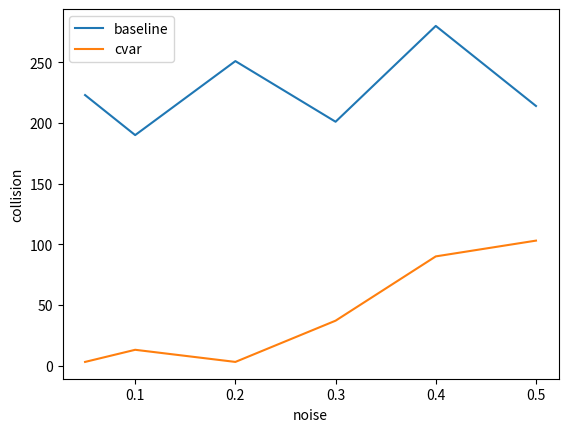

Python code for this plot:
import matplotlib.pyplot as plt
import numpy as np

noise = [0.05,0.1,0.2,0.3,0.4,0.5]
baseline_collision = [223,190,251,201,280,214]
cvar_collision = [3,13,3,37,90,103]

plt.plot(noise,baseline_collision, label='baseline')
plt.plot(noise,cvar_collision, label='cvar')
plt.xlabel('noise')
plt.ylabel('collision')
plt.legend()
plt.show()
